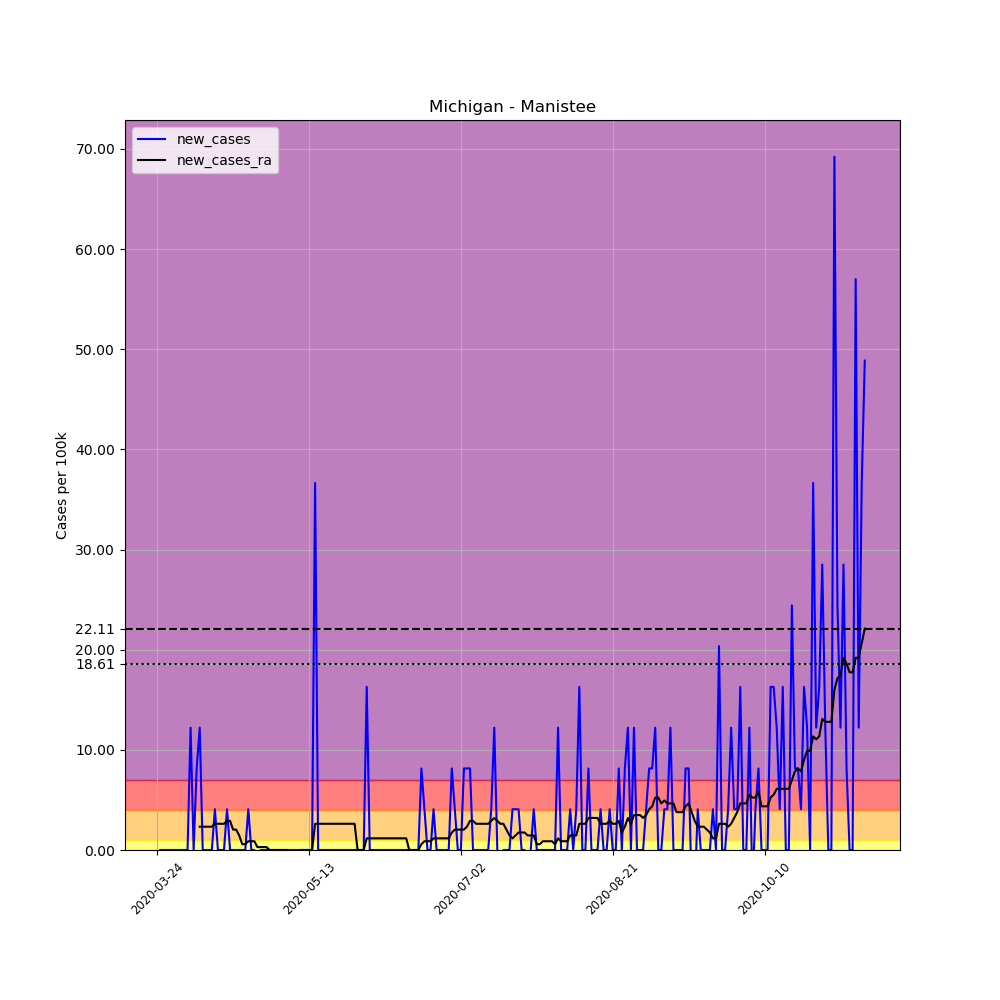

The file beside this chart, header and first rows:
, date, county, state, fips, cases, deaths, COUNTY, STNAME, CTYNAME, POPESTIMATE2019, per_100k, new_cases, new_cases_ra
306495, 2020-03-24, Manistee, Michigan, 26101, 1, 0, 101, Michigan, Manistee, 24558, 4.072, , 
306496, 2020-03-25, Manistee, Michigan, 26101, 1, 0, 101, Michigan, Manistee, 24558, 4.072, 0.0, 
306497, 2020-03-26, Manistee, Michigan, 26101, 1, 0, 101, Michigan, Manistee, 24558, 4.072, 0.0, 
306498, 2020-03-27, Manistee, Michigan, 26101, 1, 0, 101, Michigan, Manistee, 24558, 4.072, 0.0, 
306499, 2020-03-28, Manistee, Michigan, 26101, 1, 0, 101, Michigan, Manistee, 24558, 4.072, 0.0, 
306500, 2020-03-29, Manistee, Michigan, 26101, 1, 0, 101, Michigan, Manistee, 24558, 4.072, 0.0, 
306501, 2020-03-30, Manistee, Michigan, 26101, 1, 0, 101, Michigan, Manistee, 24558, 4.072, 0.0, 
306502, 2020-03-31, Manistee, Michigan, 26101, 1, 0, 101, Michigan, Manistee, 24558, 4.072, 0.0, 
306503, 2020-04-01, Manistee, Michigan, 26101, 1, 0, 101, Michigan, Manistee, 24558, 4.072, 0.0, 
306504, 2020-04-02, Manistee, Michigan, 26101, 1, 0, 101, Michigan, Manistee, 24558, 4.072, 0.0, 
306505, 2020-04-03, Manistee, Michigan, 26101, 1, 0, 101, Michigan, Manistee, 24558, 4.072, 0.0, 
306506, 2020-04-04, Manistee, Michigan, 26101, 4, 0, 101, Michigan, Manistee, 24558, 16.29, 12.22, 
306507, 2020-04-05, Manistee, Michigan, 26101, 4, 0, 101, Michigan, Manistee, 24558, 16.29, 0.0, 
306508, 2020-04-06, Manistee, Michigan, 26101, 6, 0, 101, Michigan, Manistee, 24558, 24.43, 8.144, 
306509, 2020-04-07, Manistee, Michigan, 26101, 9, 0, 101, Michigan, Manistee, 24558, 36.65, 12.22, 2.327
306510, 2020-04-08, Manistee, Michigan, 26101, 9, 0, 101, Michigan, Manistee, 24558, 36.65, 0.0, 2.327
306511, 2020-04-09, Manistee, Michigan, 26101, 9, 0, 101, Michigan, Manistee, 24558, 36.65, 0.0, 2.327
306512, 2020-04-10, Manistee, Michigan, 26101, 9, 0, 101, Michigan, Manistee, 24558, 36.65, 0.0, 2.327
306513, 2020-04-11, Manistee, Michigan, 26101, 9, 0, 101, Michigan, Manistee, 24558, 36.65, 0.0, 2.327
306514, 2020-04-12, Manistee, Michigan, 26101, 10, 0, 101, Michigan, Manistee, 24558, 40.72, 4.072, 2.618
306515, 2020-04-13, Manistee, Michigan, 26101, 10, 0, 101, Michigan, Manistee, 24558, 40.72, 0.0, 2.618
306516, 2020-04-14, Manistee, Michigan, 26101, 10, 0, 101, Michigan, Manistee, 24558, 40.72, 0.0, 2.618
306517, 2020-04-15, Manistee, Michigan, 26101, 10, 0, 101, Michigan, Manistee, 24558, 40.72, 0.0, 2.618
306518, 2020-04-16, Manistee, Michigan, 26101, 11, 0, 101, Michigan, Manistee, 24558, 44.79, 4.072, 2.909
306519, 2020-04-17, Manistee, Michigan, 26101, 11, 0, 101, Michigan, Manistee, 24558, 44.79, 0.0, 2.909
306520, 2020-04-18, Manistee, Michigan, 26101, 11, 0, 101, Michigan, Manistee, 24558, 44.79, 0.0, 2.036
306521, 2020-04-19, Manistee, Michigan, 26101, 11, 0, 101, Michigan, Manistee, 24558, 44.79, 0.0, 2.036
306522, 2020-04-20, Manistee, Michigan, 26101, 11, 0, 101, Michigan, Manistee, 24558, 44.79, 0.0, 1.454
306523, 2020-04-21, Manistee, Michigan, 26101, 11, 0, 101, Michigan, Manistee, 24558, 44.79, 0.0, 0.5817
306524, 2020-04-22, Manistee, Michigan, 26101, 11, 0, 101, Michigan, Manistee, 24558, 44.79, 0.0, 0.5817
306525, 2020-04-23, Manistee, Michigan, 26101, 12, 0, 101, Michigan, Manistee, 24558, 48.86, 4.072, 0.8726
306526, 2020-04-24, Manistee, Michigan, 26101, 12, 0, 101, Michigan, Manistee, 24558, 48.86, 0.0, 0.8726
306527, 2020-04-25, Manistee, Michigan, 26101, 12, 0, 101, Michigan, Manistee, 24558, 48.86, 0.0, 0.8726
306528, 2020-04-26, Manistee, Michigan, 26101, 11, 0, 101, Michigan, Manistee, 24558, 44.79, -4.072, 0.2909
306529, 2020-04-27, Manistee, Michigan, 26101, 11, 0, 101, Michigan, Manistee, 24558, 44.79, 0.0, 0.2909
306530, 2020-04-28, Manistee, Michigan, 26101, 11, 0, 101, Michigan, Manistee, 24558, 44.79, 0.0, 0.2909
306531, 2020-04-29, Manistee, Michigan, 26101, 11, 0, 101, Michigan, Manistee, 24558, 44.79, 0.0, 0.2909
306532, 2020-04-30, Manistee, Michigan, 26101, 11, 0, 101, Michigan, Manistee, 24558, 44.79, 0.0, 0.0
306533, 2020-05-01, Manistee, Michigan, 26101, 11, 0, 101, Michigan, Manistee, 24558, 44.79, 0.0, 0.0
306534, 2020-05-02, Manistee, Michigan, 26101, 11, 0, 101, Michigan, Manistee, 24558, 44.79, 0.0, 0.0
306535, 2020-05-03, Manistee, Michigan, 26101, 11, 0, 101, Michigan, Manistee, 24558, 44.79, 0.0, 0.0
306536, 2020-05-04, Manistee, Michigan, 26101, 11, 0, 101, Michigan, Manistee, 24558, 44.79, 0.0, 0.0
306537, 2020-05-05, Manistee, Michigan, 26101, 11, 0, 101, Michigan, Manistee, 24558, 44.79, 0.0, 0.0
306538, 2020-05-06, Manistee, Michigan, 26101, 11, 0, 101, Michigan, Manistee, 24558, 44.79, 0.0, 0.0
306539, 2020-05-07, Manistee, Michigan, 26101, 11, 0, 101, Michigan, Manistee, 24558, 44.79, 0.0, -0.2909
306540, 2020-05-08, Manistee, Michigan, 26101, 11, 0, 101, Michigan, Manistee, 24558, 44.79, 0.0, -0.2909
306541, 2020-05-09, Manistee, Michigan, 26101, 11, 0, 101, Michigan, Manistee, 24558, 44.79, 0.0, -0.2909
306542, 2020-05-10, Manistee, Michigan, 26101, 11, 0, 101, Michigan, Manistee, 24558, 44.79, 0.0, 0.0
306543, 2020-05-11, Manistee, Michigan, 26101, 11, 0, 101, Michigan, Manistee, 24558, 44.79, 0.0, 0.0
306544, 2020-05-12, Manistee, Michigan, 26101, 11, 0, 101, Michigan, Manistee, 24558, 44.79, 0.0, 0.0
306545, 2020-05-13, Manistee, Michigan, 26101, 11, 0, 101, Michigan, Manistee, 24558, 44.79, 0.0, 0.0
306546, 2020-05-14, Manistee, Michigan, 26101, 11, 0, 101, Michigan, Manistee, 24558, 44.79, 0.0, 0.0
306547, 2020-05-15, Manistee, Michigan, 26101, 20, 0, 101, Michigan, Manistee, 24558, 81.44, 36.65, 2.618
306548, 2020-05-16, Manistee, Michigan, 26101, 20, 0, 101, Michigan, Manistee, 24558, 81.44, 0.0, 2.618
306549, 2020-05-17, Manistee, Michigan, 26101, 20, 0, 101, Michigan, Manistee, 24558, 81.44, 0.0, 2.618
306550, 2020-05-18, Manistee, Michigan, 26101, 20, 0, 101, Michigan, Manistee, 24558, 81.44, 0.0, 2.618
306551, 2020-05-19, Manistee, Michigan, 26101, 20, 0, 101, Michigan, Manistee, 24558, 81.44, 0.0, 2.618
306552, 2020-05-20, Manistee, Michigan, 26101, 20, 0, 101, Michigan, Manistee, 24558, 81.44, 0.0, 2.618
306553, 2020-05-21, Manistee, Michigan, 26101, 20, 0, 101, Michigan, Manistee, 24558, 81.44, 0.0, 2.618
306554, 2020-05-22, Manistee, Michigan, 26101, 20, 0, 101, Michigan, Manistee, 24558, 81.44, 0.0, 2.618
... 174 more rows
